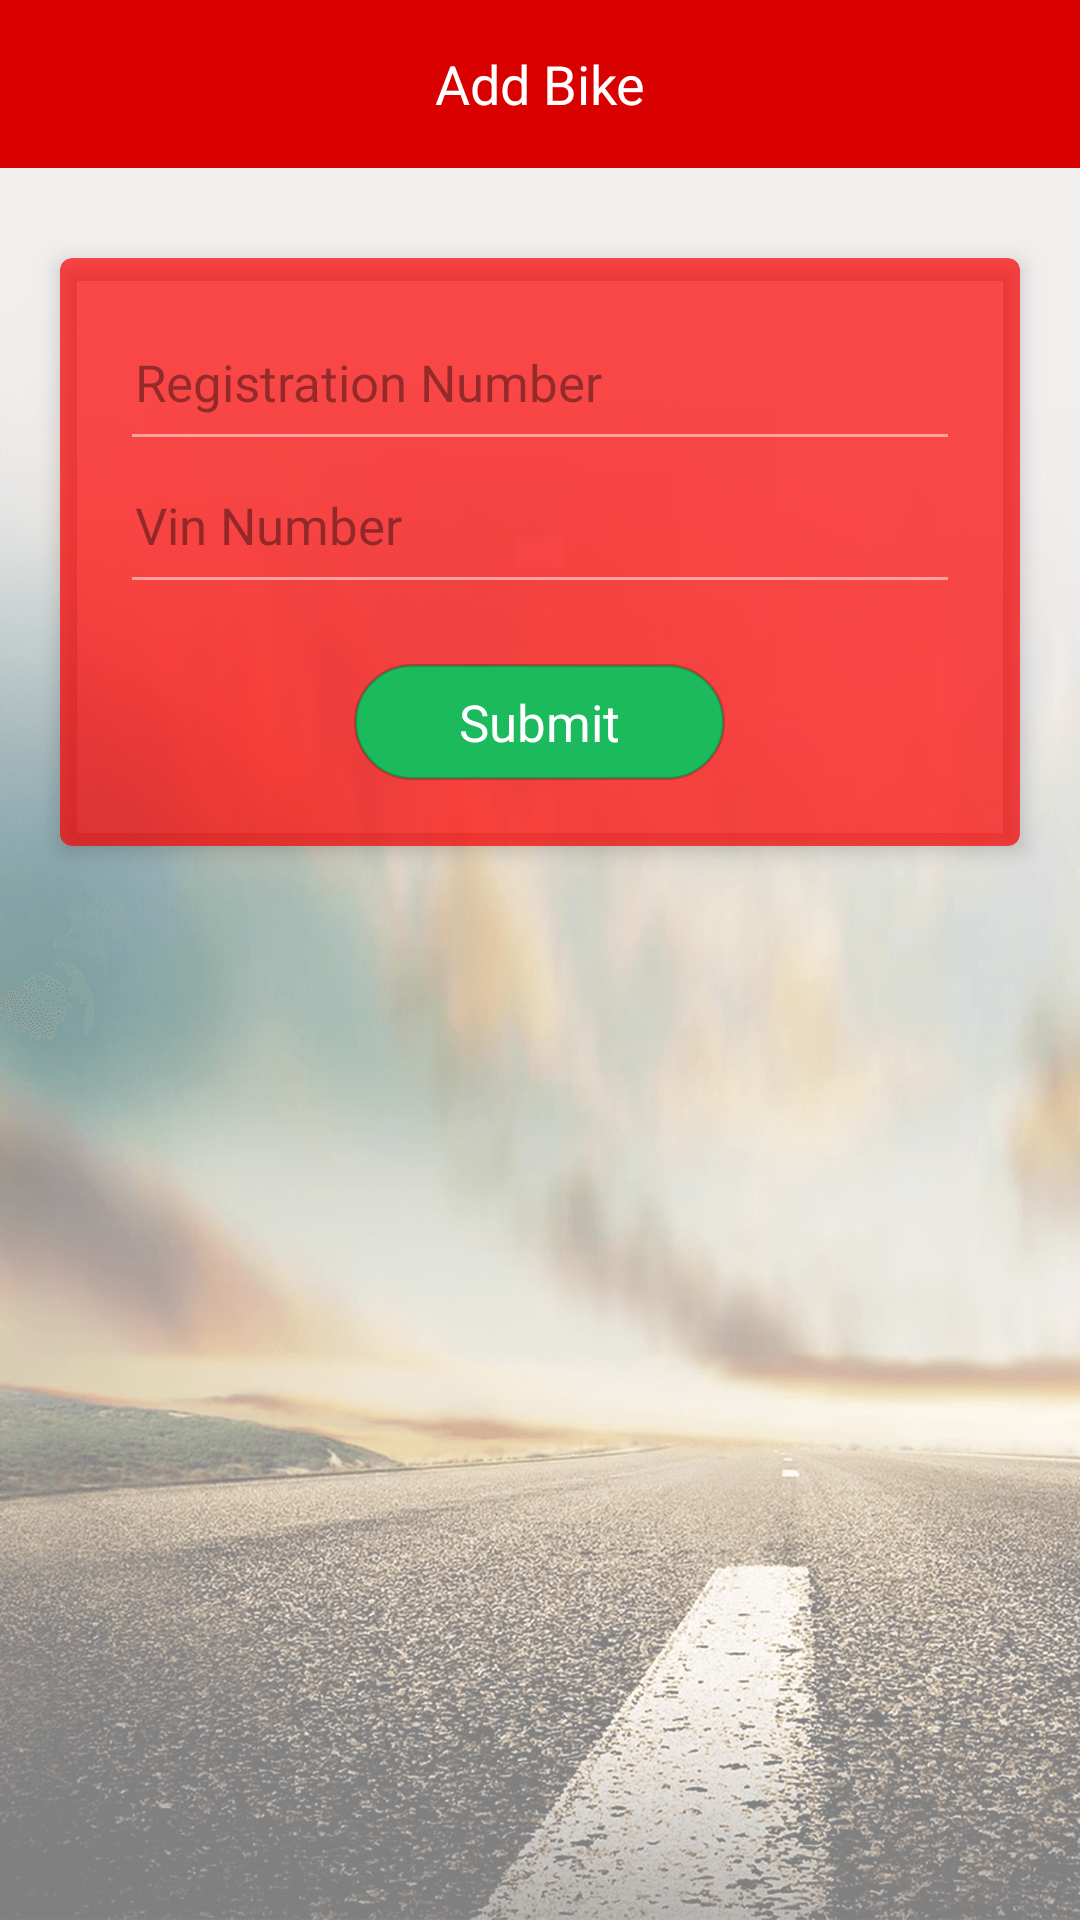

Layout XML and referenced resources for this Android screen:
<!-- AndroidManifest.xml: application theme AppTheme.NoActionBar -->
<!-- res/layout/activity_add_bike.xml -->
<?xml version="1.0" encoding="utf-8"?>
<RelativeLayout
    xmlns:android="http://schemas.android.com/apk/res/android"
    xmlns:app="http://schemas.android.com/apk/res-auto"
    xmlns:tools="http://schemas.android.com/tools"
    android:layout_width="match_parent"
    android:layout_height="match_parent"
    android:focusableInTouchMode="true"
    android:background="@drawable/background_home"
    tools:context="com.intellinet.hondatwowheeler.activity.AddBikeActivity">

    <android.support.design.widget.AppBarLayout
        android:id="@+id/appBarLayout"
        android:layout_height="wrap_content"
        android:layout_width="match_parent"
        android:theme="@style/AppTheme.AppBarOverlay">

        <android.support.v7.widget.Toolbar
            android:id="@+id/toolbar"
            android:layout_width="match_parent"
            android:layout_height="?attr/actionBarSize"
            android:background="#d90000"
            android:elevation="4dp"
            app:popupTheme="@style/AppTheme.PopupOverlay">

            <TextView
                android:id="@+id/titleText"
                android:layout_width="wrap_content"
                android:layout_height="wrap_content"
                android:text="Add Bike"
                android:textSize="18sp"
                android:textColor="@color/colorPrimary"
                android:layout_gravity="center|center_vertical"/>

        </android.support.v7.widget.Toolbar>

    </android.support.design.widget.AppBarLayout>


    <ScrollView
        android:scrollbars="none"
        android:fillViewport="true"
        android:id="@+id/addBikeScroll"
        android:layout_below="@+id/appBarLayout"
        android:isScrollContainer="true"
        android:layout_width="match_parent"
        android:layout_height="match_parent">

        <RelativeLayout
            android:layout_width="match_parent"
            android:layout_height="match_parent">


            <android.support.v7.widget.CardView
                android:layout_width="match_parent"
                android:layout_height="wrap_content"
                app:cardCornerRadius="4dip"
                app:cardElevation="4dp"
                android:id="@+id/addBikeCardView"
                app:cardBackgroundColor="#B3fe0000"
                android:layout_marginTop="@dimen/layout_card_margin_top"
                android:layout_marginLeft="@dimen/layout_card_margin_left"
                android:layout_marginRight="@dimen/layout_card_margin_right"
                android:layout_marginBottom="@dimen/layout_card_margin_bottom">

                <RelativeLayout
                    android:layout_width="match_parent"
                    android:layout_height="wrap_content"
                    android:layout_gravity="center_vertical"
                    android:padding="20dp"
                    android:id="@+id/bikeSearchLayout">

                        <EditText
                            android:layout_width="match_parent"
                            android:layout_height="wrap_content"
                            android:id="@+id/regNumberEditText"
                            android:hint="Registration Number"
                            android:textSize="@dimen/edit_text_size"
                            android:paddingLeft="@dimen/edit_text_padding_left"
                            android:paddingBottom="@dimen/edit_text_padding_bottom"
                            android:textColor="#ffffff"
                            android:textColorHint="#66000000"
                            android:backgroundTint="#80ffffff"/>


                    <EditText
                        android:layout_width="match_parent"
                        android:layout_height="wrap_content"
                        android:id="@+id/vinEditText"
                        android:hint="Vin Number"
                        android:layout_below="@+id/regNumberEditText"
                        android:textSize="@dimen/edit_text_size"
                        android:paddingLeft="@dimen/edit_text_padding_left"
                        android:paddingBottom="@dimen/edit_text_padding_bottom"
                        android:textColor="#ffffff"
                        android:paddingRight="30dp"
                        android:textColorHint="#66000000"
                        android:backgroundTint="#80ffffff"/>


                    <ImageView
                        android:layout_width="wrap_content"
                        android:layout_height="wrap_content"
                        android:id="@+id/vInfoIcon"
                        android:layout_below="@+id/regNumberEditText"
                        android:layout_alignParentRight="true"
                        android:src="@drawable/info_icon"
                        android:layout_marginTop="@dimen/info_margin"
                        android:padding="4dp"
                        android:layout_gravity="center_vertical"/>

                    <ImageView
                        android:layout_width="1dp"
                        android:layout_height="1dp"
                        android:id="@+id/infoIcon"
                        android:layout_below="@+id/regNumberEditText"
                        android:layout_alignParentRight="true"
                        android:src="@drawable/info_icon"
                        android:layout_marginTop="22dp"
                        android:layout_marginRight="16dp"
                        android:padding="4dp"
                        android:transitionName="vin"
                        android:layout_gravity="center_vertical"/>


                    <TextView
                        android:layout_width="wrap_content"
                        android:layout_height="wrap_content"
                        android:id="@+id/submitButton"
                        android:text="Submit"
                        android:textSize="17sp"
                        android:paddingLeft="35dp"
                        android:paddingRight="35dp"
                        android:paddingTop="8dp"
                        android:paddingBottom="8dp"
                        android:layout_marginTop="20dp"
                        android:layout_marginBottom="2dp"
                        android:layout_below="@+id/vinEditText"
                        android:background="@drawable/send_button_drawable"
                        android:elevation="2dp"
                        android:layout_centerInParent="true"
                        android:textColor="#ffffff" />

                </RelativeLayout>
            </android.support.v7.widget.CardView>

        </RelativeLayout>
    </ScrollView>
</RelativeLayout>
<!-- resources referenced by this layout -->
<resources>
  <color name="colorPrimary">#fff</color>
  <dimen name="edit_text_padding_bottom">15dp</dimen>
  <dimen name="edit_text_padding_left">5dp</dimen>
  <dimen name="edit_text_size">16sp</dimen>
  <dimen name="info_margin">5dp</dimen>
  <dimen name="layout_card_margin_bottom">5dp</dimen>
  <dimen name="layout_card_margin_left">20dp</dimen>
  <dimen name="layout_card_margin_right">20dp</dimen>
  <dimen name="layout_card_margin_top">30dp</dimen>
  <!-- drawable background_home: png bitmap (drawable-hdpi, 292883 bytes) -->
  <!-- drawable send_button_drawable (drawable) -->
  <?xml version="1.0" encoding="utf-8"?>
  <shape xmlns:android="http://schemas.android.com/apk/res/android"
        android:shape="rectangle">
  
      <solid android:color="#1aba5d"/>
      <corners android:radius="24dip"/>
      <stroke android:color="#33000000"
              android:width="1dp" />
  
  </shape>
  <style name="AppTheme.AppBarOverlay" parent="ThemeOverlay.AppCompat.Dark.ActionBar" />
  <style name="AppTheme.PopupOverlay" parent="ThemeOverlay.AppCompat.Light" />
  <style name="AppTheme.NoActionBar">
          <item name="windowActionBar">false</item>
          <item name="windowNoTitle">true</item>
      </style>
</resources>
